Run: headless pygame with SDL's dummy video driver; simulated clock (each Clock.tick advances the game by its frame time, no real sleeping); random seed 0; keys injected as events and as key.get_pressed() state; no mouse input.
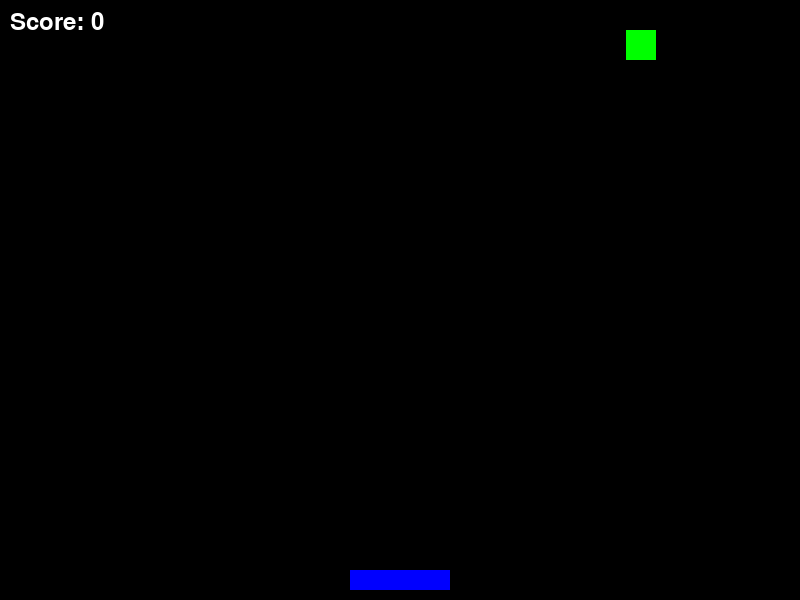
Frame 1 of 4 · flips 1–60 · no input
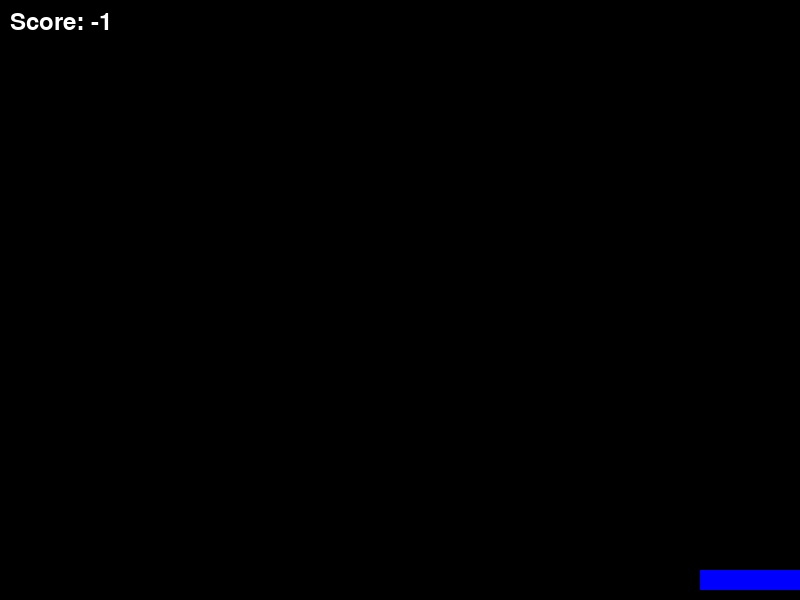
Frame 2 of 4 · flips 61–180 · tapped SPACE, RETURN · held RIGHT (→), D
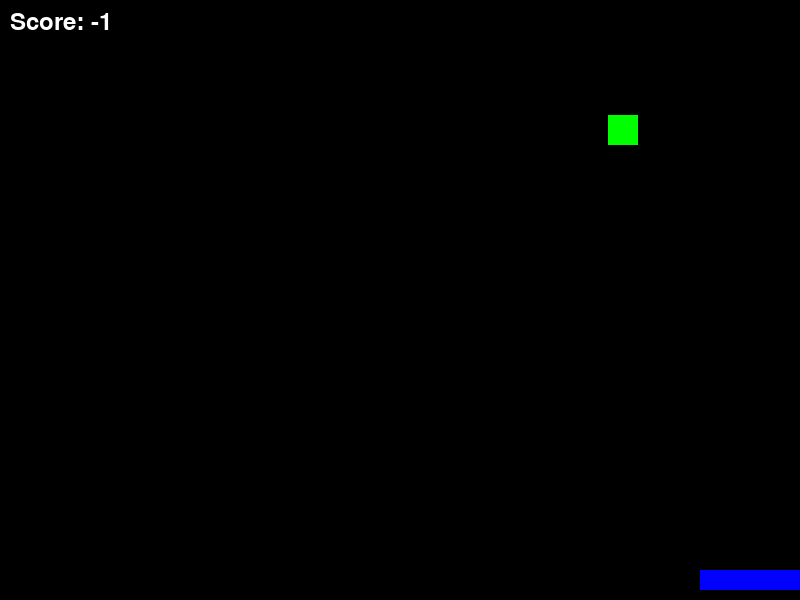
Frame 3 of 4 · flips 181–300 · held DOWN (↓), S
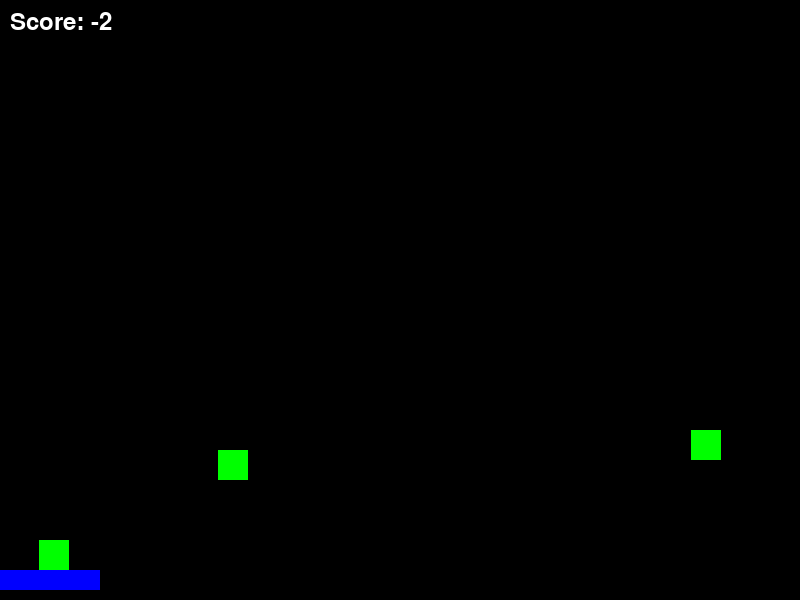
Frame 4 of 4 · flips 301–420 · held LEFT (←), A, UP (↑), W

The pygame program that drew these frames:

import pygame, random
pygame.init()


WIDTH,HEIGHT=800,600
screen=pygame.display.set_mode((WIDTH,HEIGHT))
pygame.display.set_caption("Catch the Falling Objects!")

BLACK=(0,0,0)
GREEN=(0,255,0)
BLUE=(0,0,255)
WHITE=(255,255,255)

player_rect=pygame.Rect((WIDTH-100)//2,HEIGHT-30,100,20)
player_speed=7
objects=[]
score=0
font=pygame.font.Font(None,36)
clock=pygame.time.Clock()


running=True
while running:
    for event in pygame.event.get():
        if event.type==pygame.QUIT:running=False
    keys=pygame.key.get_pressed()
    if keys[pygame.K_LEFT] and player_rect.left>0:player_rect.x-=player_speed
    if keys[pygame.K_RIGHT] and player_rect.right<WIDTH:player_rect.x+=player_speed
    if random.randint(1,100)<2: # This line controls the frequency of falling objects
        objects.append({'rect':pygame.Rect(random.randint(0,WIDTH-30),0,30,30),'color':GREEN})
    
    
    for obj in objects[:]:
        obj['rect'].y+=5
        if player_rect.colliderect(obj['rect']):
            score+=1
            objects.remove(obj)
        elif obj['rect'].top>HEIGHT:
            score-=1
            objects.remove(obj)
    
    
    screen.fill(BLACK)
    pygame.draw.rect(screen,BLUE,player_rect)
    
    
    for obj in objects:pygame.draw.rect(screen,obj['color'],obj['rect'])
    screen.blit(font.render(f"Score: {score}",True,WHITE),(10,10))
    pygame.display.flip()
    clock.tick(60)


pygame.quit()
